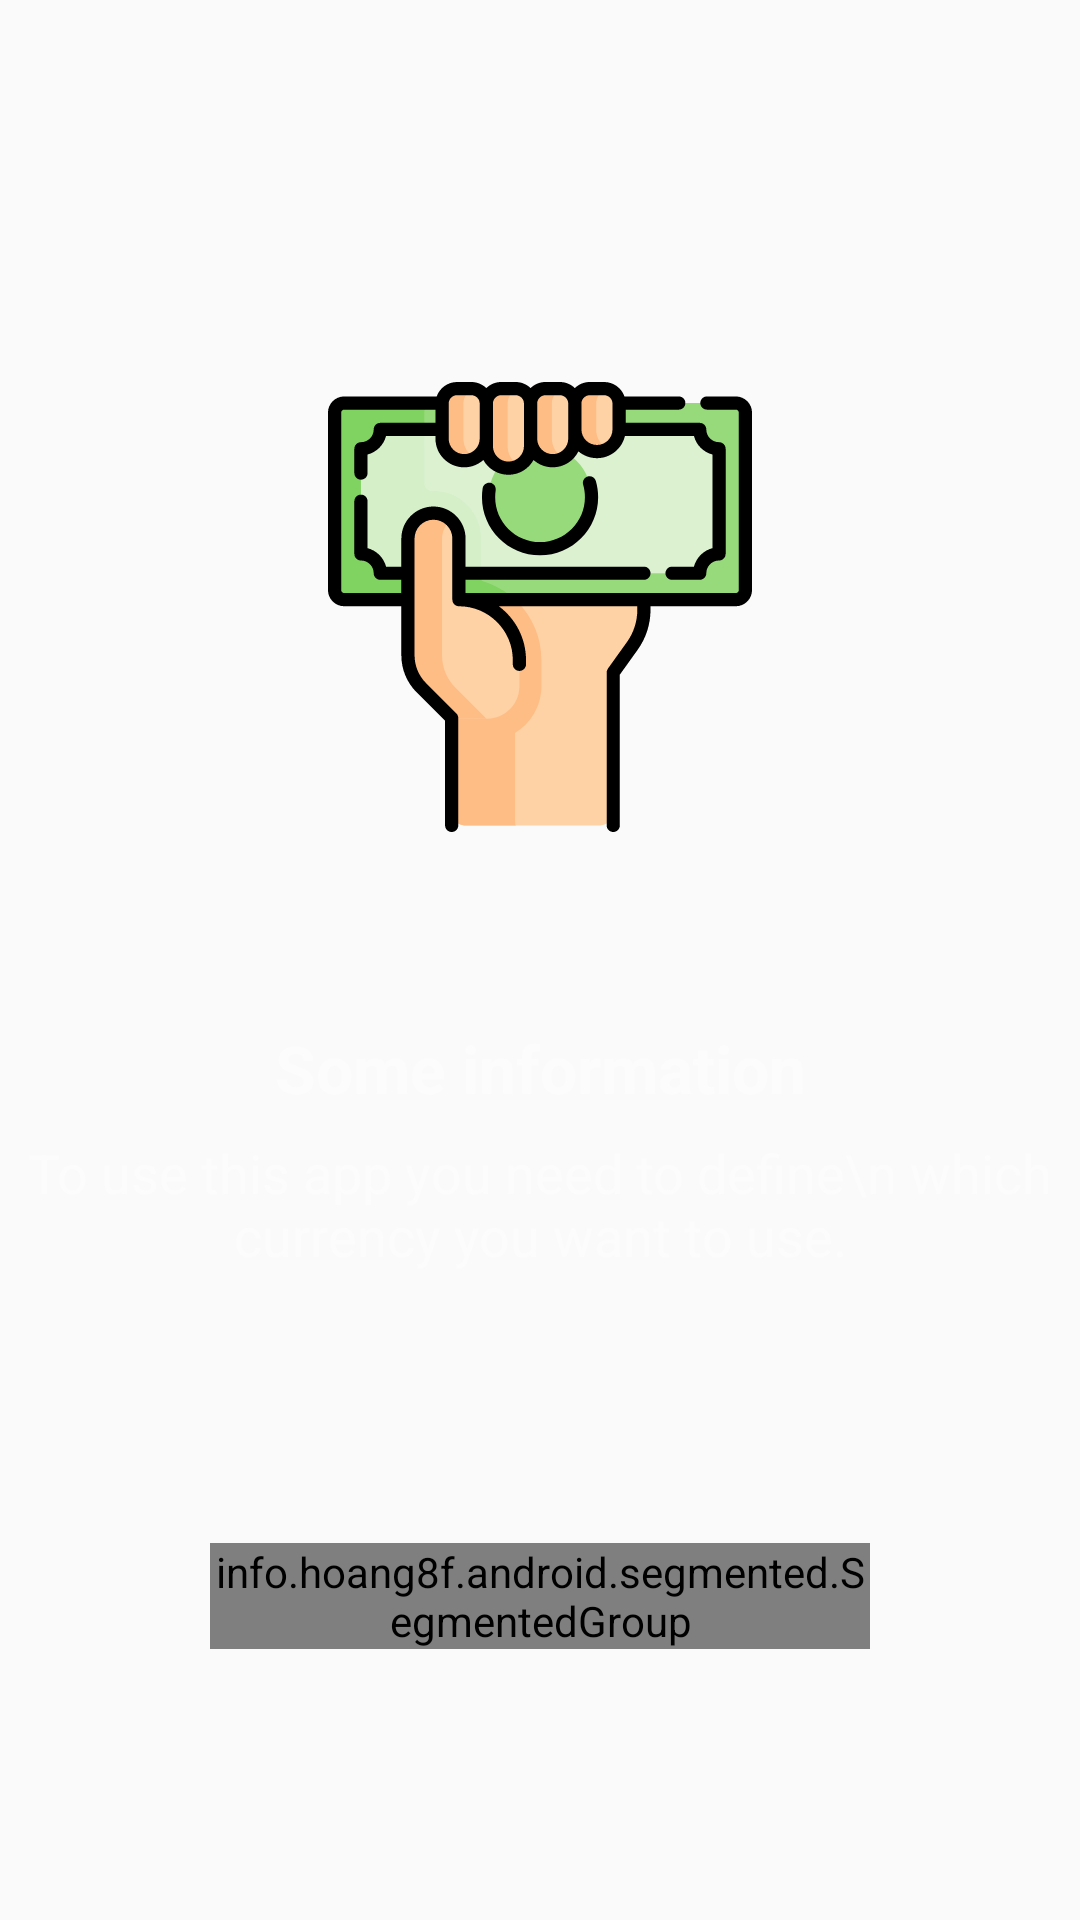

Reconstruct the res/layout file that produces this screen, plus the resources it refers to.
<!-- AndroidManifest.xml: application theme AppTheme -->
<!-- res/layout/fragment_currency_picker.xml -->
<?xml version="1.0" encoding="utf-8"?>
<androidx.constraintlayout.widget.ConstraintLayout xmlns:android="http://schemas.android.com/apk/res/android"
    xmlns:app="http://schemas.android.com/apk/res-auto"
    xmlns:tools="http://schemas.android.com/tools"
    android:id="@+id/mainContent"
    android:layout_width="match_parent"
    android:layout_height="match_parent"
    android:background="@drawable/ic_bg_green"
    tools:context=".fragments.IntroFragment"
    >

  <ImageView
      android:id="@+id/imageView"
      android:layout_width="150dp"
      android:layout_height="150dp"
      app:layout_constraintBottom_toBottomOf="parent"
      app:layout_constraintEnd_toEndOf="parent"
      app:layout_constraintStart_toStartOf="parent"
      app:layout_constraintTop_toTopOf="parent"
      app:layout_constraintVertical_bias="0.26"
      android:src="@drawable/ic_cash"
      />
  <TextView
      android:id="@+id/textView"
      android:layout_width="wrap_content"
      android:layout_height="wrap_content"
      android:layout_marginTop="64dp"
      android:text="Some information"
      android:textColor="@color/white"
      android:textSize="22sp"
      android:textStyle="bold"
      app:layout_constraintEnd_toEndOf="parent"
      app:layout_constraintStart_toStartOf="parent"
      app:layout_constraintTop_toBottomOf="@+id/imageView"
      />
  <TextView
      android:id="@+id/textView2"
      android:layout_width="wrap_content"
      android:layout_height="wrap_content"
      android:layout_marginTop="8dp"
      android:textAlignment="center"
      android:text="To use this app you need to define\n which currency you want to use."
      android:textColor="@color/white"
      android:textSize="18sp"
      app:layout_constraintEnd_toEndOf="parent"
      app:layout_constraintStart_toStartOf="parent"
      app:layout_constraintTop_toBottomOf="@+id/textView"
      android:gravity="center_horizontal" />


  <info.hoang8f.android.segmented.SegmentedGroup
      android:id="@+id/segmented"
      android:layout_width="match_parent"
      android:layout_height="wrap_content"
      android:layout_gravity="center"
      android:orientation="horizontal"
      app:layout_constraintBottom_toBottomOf="parent"
      android:layout_marginHorizontal="70dp"
      app:layout_constraintEnd_toEndOf="parent"
      app:layout_constraintStart_toStartOf="parent"
      app:layout_constraintTop_toBottomOf="@+id/textView2"
      app:sc_border_width="2dp"
      app:sc_corner_radius="10dp"
      app:sc_checked_text_color="@color/arsenic"
      app:sc_tint_color="@color/white">

    <RadioButton
        android:id="@+id/radio_euro"
        style="@style/RadioButton"
        android:layout_width="0dp"
        android:layout_height="wrap_content"
        android:layout_weight="1"
        android:text="Euro €" />

    <RadioButton
        android:id="@+id/radio_dollar"
        style="@style/RadioButton"
        android:layout_width="0dp"
        android:layout_height="wrap_content"
        android:layout_weight="1"
        android:text="Dollar $" />

    <RadioButton
        android:id="@+id/radio_mark"
        style="@style/RadioButton"
        android:layout_width="0dp"
        android:layout_height="wrap_content"
        android:layout_weight="1"
        android:text="Mark KM" />
  </info.hoang8f.android.segmented.SegmentedGroup>

  

</androidx.constraintlayout.widget.ConstraintLayout>
<!-- resources referenced by this layout -->
<resources>
  <color name="arsenic">#2D2D2D</color>
  <color name="white">#FCFCFC</color>
  <!-- drawable ic_cash: vector/xml drawable (drawable, 9739 chars, omitted) -->
  <style name="AppTheme" parent="Theme.MaterialComponents.Light.Bridge">
          
          <item name="colorPrimary">@color/colorPrimary</item>
          <item name="colorPrimaryDark">@color/colorPrimaryDark</item>
          <item name="colorAccent">@color/colorAccent</item>
          <item name="windowNoTitle">true</item>
          <item name="windowActionBar">false</item>
          <item name="android:windowLightStatusBar">true</item>
      </style>
  <color name="colorPrimary">@color/silver</color>
  <color name="colorPrimaryDark">@color/background</color>
  <color name="colorAccent">@color/blue</color>
  <color name="silver">#D0D0D0</color>
  <color name="background">#F2F2F2</color>
  <color name="blue">#328EE5</color>
</resources>
